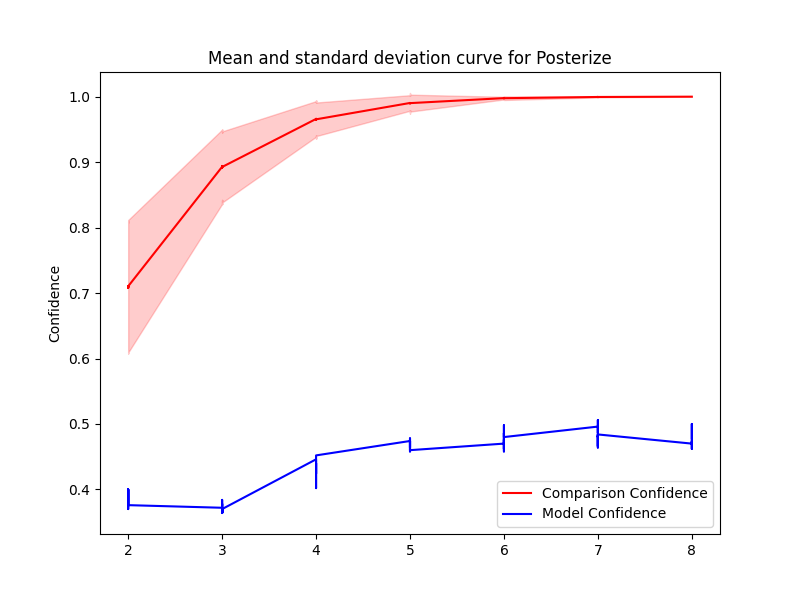

Data behind this chart, as committed beside it:
Severity, Mean, Std, Accuracy, Time Taken
8.0, 1.0, 0.0, 0.478, 0.718
8.0, 1.0, 0.0, 0.47, 0.661
8.0, 1.0, 0.0, 0.488, 0.9207
7.0, 0.9996, 0.0004494, 0.48, 0.8885
7.0, 0.9996, 0.0004289, 0.484, 0.7517
7.0, 0.9995, 0.0006837, 0.482, 0.8819
7.0, 0.9996, 0.0006237, 0.484, 0.7079
7.0, 0.9996, 0.0006878, 0.496, 0.6339
6.0, 0.9978, 0.002031, 0.47, 0.6935
6.0, 0.9977, 0.002743, 0.48, 0.5969
6.0, 0.9978, 0.002078, 0.498, 0.6945
6.0, 0.9977, 0.002309, 0.462, 0.8913
6.0, 0.9977, 0.002584, 0.472, 0.8243
5.0, 0.9898, 0.0158, 0.458, 0.6292
5.0, 0.9904, 0.0114, 0.468, 0.5986
5.0, 0.9904, 0.01093, 0.474, 0.8426
5.0, 0.9904, 0.01188, 0.474, 0.6499
5.0, 0.9903, 0.012, 0.478, 0.7012
4.0, 0.966, 0.02721, 0.446, 0.8604
4.0, 0.9658, 0.02825, 0.424, 0.8025
4.0, 0.9656, 0.02746, 0.426, 0.8405
4.0, 0.966, 0.02479, 0.44, 0.6252
4.0, 0.9661, 0.02559, 0.434, 0.6481
3.0, 0.8922, 0.05529, 0.366, 0.6841
3.0, 0.893, 0.05239, 0.378, 0.7712
3.0, 0.8937, 0.05137, 0.364, 0.8234
3.0, 0.8926, 0.05393, 0.372, 0.6357
3.0, 0.8941, 0.05259, 0.364, 0.6632
2.0, 0.7093, 0.1006, 0.4, 0.8086
2.0, 0.7101, 0.09742, 0.38, 0.6326
2.0, 0.709, 0.09848, 0.378, 0.6293
8.0, 1.0, 0.0, 0.462, 0.6169
8.0, 1.0, 0.0, 0.5, 0.6316
8.0, 1.0, 0.0, 0.474, 0.6349
7.0, 0.9996, 0.0006714, 0.476, 0.6563
7.0, 0.9996, 0.0005544, 0.464, 0.621
7.0, 0.9996, 0.0009207, 0.486, 0.649
7.0, 0.9996, 0.0006957, 0.506, 0.6686
7.0, 0.9996, 0.00058, 0.466, 0.6442
6.0, 0.9977, 0.002404, 0.476, 0.6006
6.0, 0.9978, 0.002327, 0.458, 0.6087
6.0, 0.9978, 0.002308, 0.482, 0.6703
6.0, 0.9978, 0.001997, 0.486, 0.6238
6.0, 0.9978, 0.001922, 0.48, 0.6066
5.0, 0.9902, 0.01246, 0.466, 0.6345
5.0, 0.9901, 0.01294, 0.46, 0.603
5.0, 0.9901, 0.01251, 0.466, 0.61
5.0, 0.9902, 0.01248, 0.464, 0.6505
5.0, 0.9902, 0.01299, 0.472, 0.7007
4.0, 0.9654, 0.02843, 0.424, 0.6341
4.0, 0.9661, 0.0268, 0.402, 0.6472
4.0, 0.965, 0.02946, 0.418, 0.6171
4.0, 0.9654, 0.02569, 0.452, 0.6466
4.0, 0.9659, 0.02627, 0.436, 0.6412
3.0, 0.8921, 0.05457, 0.364, 0.8335
3.0, 0.8929, 0.05712, 0.366, 0.6297
3.0, 0.8926, 0.05435, 0.37, 0.6046
3.0, 0.8917, 0.05602, 0.384, 0.978
3.0, 0.8929, 0.05681, 0.372, 0.7533
2.0, 0.7101, 0.0997, 0.4, 0.8685
... 2 more rows
